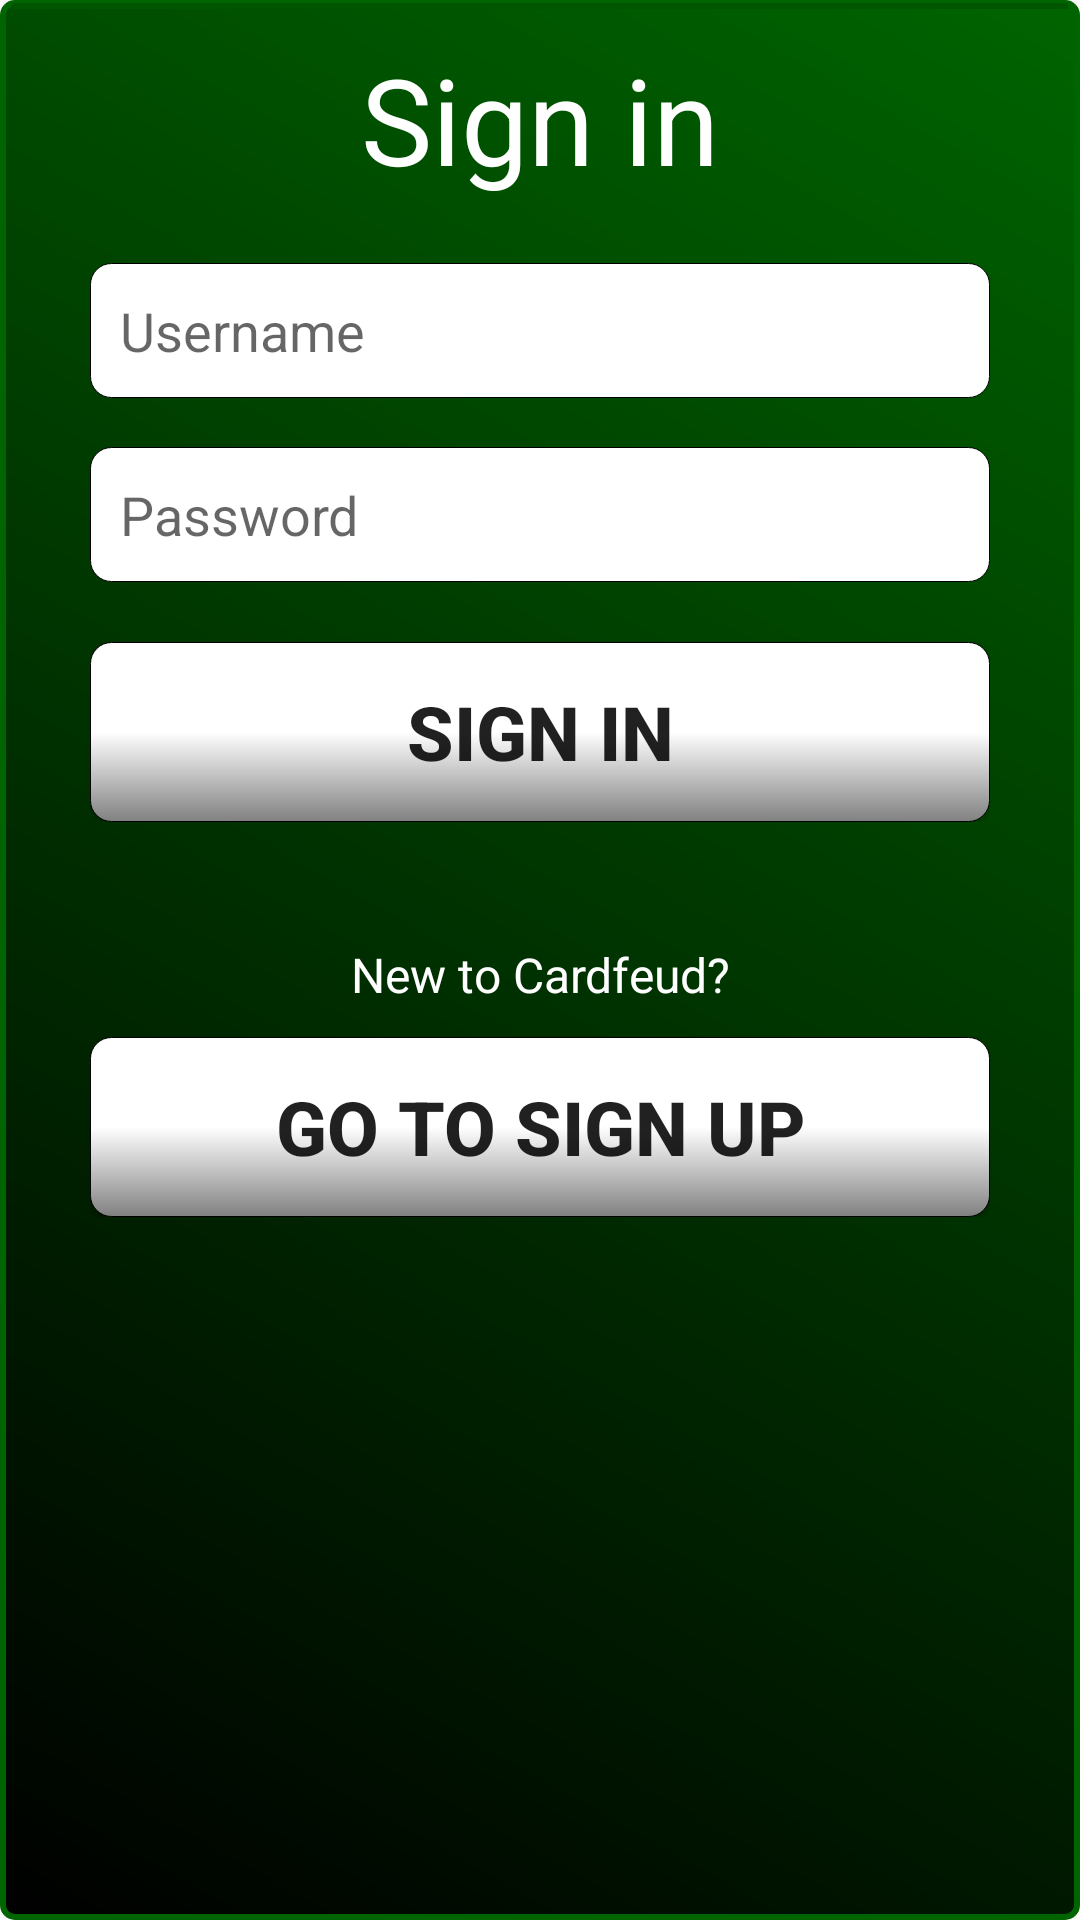

The Android layout XML behind this screen, and the referenced resources:
<!-- AndroidManifest.xml: application theme CustomActionBarTheme -->
<!-- res/layout/login_layout.xml -->
<ScrollView xmlns:android="http://schemas.android.com/apk/res/android"
    xmlns:tools="http://schemas.android.com/tools"
    android:id="@+id/pager"
    android:layout_width="match_parent"
    android:layout_height="match_parent"
    android:background="@drawable/background"
    tools:context="se.xjobb.scardfeud.Login" >
    <LinearLayout
        android:layout_width="match_parent"
        android:layout_height="match_parent"
        android:orientation="vertical">
        <View
            android:layout_width="match_parent"
            android:layout_height="2dp"
            android:background="#005500"/>
    <TextView
        android:layout_width="150dp"
        android:layout_height="wrap_content"
        android:text="@string/sign_in_text"
        android:textColor="@color/ColorWhite"
        android:layout_marginTop="10dp"
        android:textSize="40dp"
        android:layout_gravity="center"
        android:gravity="center"
        android:id="@+id/signIn_text"/>

    <LinearLayout
        android:layout_width="300dp"
        android:layout_height="wrap_content"
        android:orientation="vertical"
        android:layout_marginTop="5dp"
        android:layout_gravity="center"
        android:layout_weight="1">

        <TextView
            android:layout_width="match_parent"
            android:layout_height="wrap_content"
            android:textSize="12sp"
            android:id="@+id/usernameLoginError"
            android:textColor="@color/ColorRed"/>

        <EditText
            android:layout_width="match_parent"
            android:layout_height="45dp"
            android:paddingLeft="10dp"
            android:inputType="textPersonName"
            android:hint="@string/username_hint"
            android:singleLine="true"
            android:maxLength="30"
            android:background="@drawable/plain_white"
            android:ems="10"
            android:id="@+id/usernameLoginInput"
            android:layout_gravity="center_horizontal" />

        <TextView
            android:layout_width="match_parent"
            android:layout_height="wrap_content"
            android:textSize="12sp"
            android:id="@+id/passwordLoginError"
            android:textColor="@color/ColorRed"/>

        <EditText
            android:layout_width="match_parent"
            android:layout_height="45dp"
            android:paddingLeft="10dp"
            android:inputType="textPassword"
            android:hint="@string/password_hint"
            android:singleLine="true"
            android:maxLength="30"
            android:background="@drawable/plain_white"
            android:ems="10"
            android:id="@+id/passwordLoginInput"
            android:layout_gravity="center_horizontal" />

        <Button
            android:layout_width="match_parent"
            android:layout_height="60dp"
            android:layout_marginTop="20dp"
            android:id="@+id/signInButton"
            android:background="@drawable/button"
            android:text="@string/sign_in_text"
            android:textSize="25sp"
            android:textStyle="bold"/>

    </LinearLayout>

    <LinearLayout
        android:layout_width="300dp"
        android:layout_height="wrap_content"
        android:orientation="vertical"
        android:layout_marginBottom="30dp"
        android:layout_gravity="center">

        <TextView
            android:layout_width="154dp"
            android:layout_height="wrap_content"
            android:layout_gravity="center"
            android:gravity="center"
            android:layout_marginTop="40dp"
            android:textSize="16sp"
            android:textColor="@color/ColorWhite"
            android:text="@string/go_to_sign_up_text"
            android:id="@+id/new_cardfeud"/>

        <Button
            android:layout_width="match_parent"
            android:layout_height="60dp"
            android:layout_marginTop="10dp"
            android:id="@+id/goToSignUpButton"
            android:background="@drawable/button"
            android:textStyle="bold"
            android:textSize="25sp"
            android:text="@string/go_to_sign_up_button_text"/>

    </LinearLayout>

</LinearLayout>
    </ScrollView>
<!-- resources referenced by this layout -->
<resources>
  <color name="ColorRed">#F00</color>
  <color name="ColorWhite">#FFF</color>
  <!-- drawable background (drawable) -->
  <shape xmlns:android="http://schemas.android.com/apk/res/android"
      android:id="@+id/Corners">
      <gradient android:startColor="#003500" android:endColor="#007800" android:angle="45"/>
      <padding android:left="4dp" android:top="1dp" android:right="4dp" android:bottom="1dp" />
  </shape>
  <!-- drawable button (drawable) -->
  <?xml version="1.0" encoding="utf-8"?>
  <selector xmlns:android="http://schemas.android.com/apk/res/android">
  <item android:state_pressed="true"
      android:drawable="@drawable/shape_pressed" />
  <item android:drawable="@drawable/shape" />
  </selector>
  <!-- drawable plain_white (drawable) -->
  <?xml version="1.0" encoding="utf-8"?>
  <selector xmlns:android="http://schemas.android.com/apk/res/android">
  
  
      <item>
          <shape>
              <gradient android:endColor="#fff" android:startColor="#fff"
                  android:centerColor="#fff" android:angle="270" />
              <stroke
                  android:width="0.1dp"
                  android:color="#000"
                  />
              <padding android:left="2dp" android:top="3dp" android:right="2dp"
                  android:bottom="3dp" />
              <corners android:bottomRightRadius="7dp" android:bottomLeftRadius="7dp"
                  android:topLeftRadius="7dp" android:topRightRadius="7dp"/>
          </shape>
  
      </item>
  </selector>
  <string name="go_to_sign_up_button_text">Go to Sign Up</string>
  <string name="go_to_sign_up_text">New to Cardfeud?</string>
  <string name="password_hint">Password</string>
  <string name="sign_in_text">Sign in</string>
  <string name="username_hint">Username</string>
  <style name="CustomActionBarTheme" parent="@style/Theme.AppCompat.Light.DarkActionBar">
          <item name="android:actionBarStyle">@style/MyActionBar</item>
  
          
          <item name="actionBarStyle">@style/MyActionBar</item>
      </style>
  <!-- drawable shape_pressed (drawable) -->
  <?xml version="1.0" encoding="utf-8"?>
  <selector xmlns:android="http://schemas.android.com/apk/res/android">
  
  
      <item>
          <shape>
              <gradient android:endColor="#fff" android:startColor="#828181"
                  android:centerColor="#828181" android:angle="270" />
              <stroke android:width="0.5dp"
                  android:color="#ff000000"
                  />
              <padding android:left="2dp" android:top="3dp" android:right="2dp"
                  android:bottom="3dp" />
              <corners android:bottomRightRadius="7dp" android:bottomLeftRadius="7dp"
                  android:topLeftRadius="7dp" android:topRightRadius="7dp"/>
          </shape>
  
      </item>
  </selector>
  <!-- drawable shape (drawable) -->
  <?xml version="1.0" encoding="utf-8"?>
  <selector xmlns:android="http://schemas.android.com/apk/res/android">
  
  
      <item>
          <shape>
              <gradient android:endColor="#828181" android:startColor="#fff"
                  android:centerColor="#fff" android:angle="270" />
              <stroke android:width="0.1dp"
                  android:color="#000"
                  />
              <padding android:left="2dp" android:top="3dp" android:right="2dp"
                  android:bottom="3dp" />
              <corners android:bottomRightRadius="7dp" android:bottomLeftRadius="7dp"
                  android:topLeftRadius="7dp" android:topRightRadius="7dp"/>
          </shape>
  
      </item>
  </selector>
  <style name="MyActionBar" parent="@style/Widget.AppCompat.Light.ActionBar.Solid.Inverse">
          <item name="android:background">@drawable/actionbar</item>
  
          
          <item name="background">@drawable/actionbar</item>
      </style>
  <!-- drawable actionbar (drawable) -->
  <shape xmlns:android="http://schemas.android.com/apk/res/android"
      android:id="@+id/Corners">
      <gradient android:startColor="#006600" android:endColor="#007800" android:angle="45"/>
  </shape>
</resources>
